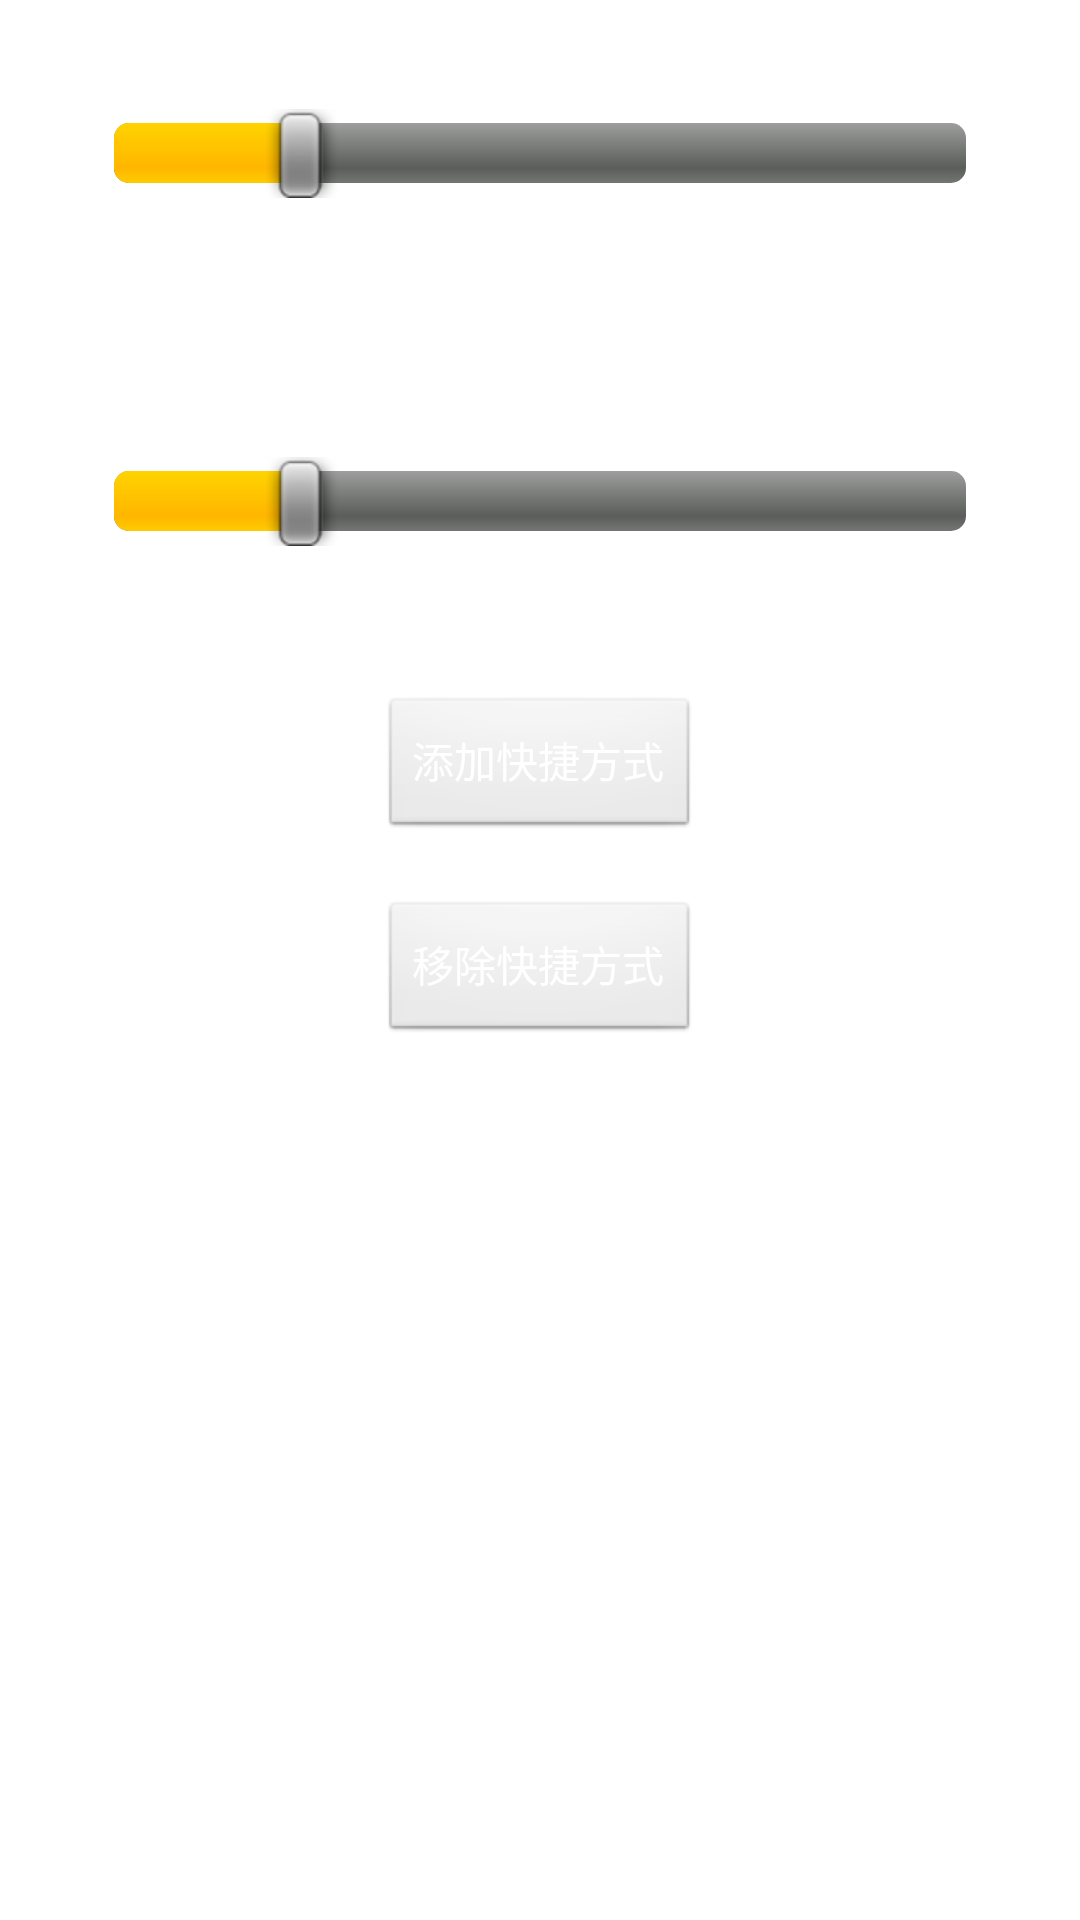

The Android layout XML behind this screen, and the referenced resources:
<!-- AndroidManifest.xml: application theme AppTheme -->
<!-- res/layout/ui_settings.xml -->
<LinearLayout xmlns:android="http://schemas.android.com/apk/res/android"
    android:id="@+id/ll_settings"
    android:layout_width="match_parent"
    android:layout_height="wrap_content"
    android:layout_marginTop="80dp"
    android:orientation="vertical"
    >

    <TextView
        android:layout_width="match_parent"
        android:layout_height="wrap_content"
        android:layout_marginLeft="20dp"
        android:layout_marginRight="20dp"
        android:gravity="center"
        android:text="@string/warninglight_flash_freq"
        android:textColor="#FFF"
        android:textSize="18sp" />

    <LinearLayout
        android:layout_width="match_parent"
        android:layout_height="wrap_content"
        android:layout_marginLeft="20dp"
        android:layout_marginRight="20dp"
        android:layout_marginTop="10dp"
        android:orientation="horizontal" >

        <TextView
            android:layout_width="wrap_content"
            android:layout_height="wrap_content"
            android:text="@string/fast"
            android:textColor="#FFF"
            android:textSize="18sp" />

        <SeekBar
            android:id="@+id/seekbar_warning_light"
            android:layout_width="match_parent"
            android:layout_height="wrap_content"
            android:layout_weight="1"
            android:max="2000"
            android:progress="400" />

        <TextView
            android:layout_width="wrap_content"
            android:layout_height="wrap_content"
            android:text="@string/slow"
            android:textColor="#FFF"
            android:textSize="18sp" />
    </LinearLayout>

    <TextView
        android:layout_width="match_parent"
        android:layout_height="wrap_content"
        android:layout_marginLeft="20dp"
        android:layout_marginRight="20dp"
        android:layout_marginTop="50dp"
        android:gravity="center"
        android:text="@string/policelight_flash_freq"
        android:textColor="#FFF"
        android:textSize="18sp" />

    <LinearLayout
        android:layout_width="match_parent"
        android:layout_height="wrap_content"
        android:layout_marginLeft="20dp"
        android:layout_marginRight="20dp"
        android:layout_marginTop="10dp"
        android:orientation="horizontal" >

        <TextView
            android:layout_width="wrap_content"
            android:layout_height="wrap_content"
            android:text="@string/fast"
            android:textColor="#FFF"
            android:textSize="18sp" />

        <SeekBar
            android:id="@+id/seekbar_police_light"
            android:layout_width="match_parent"
            android:layout_height="wrap_content"
            android:layout_weight="1"
            android:max="2000"
            android:progress="400" />

        <TextView
            android:layout_width="wrap_content"
            android:layout_height="wrap_content"
            android:text="@string/slow"
            android:textColor="#FFF"
            android:textSize="18sp" />
    </LinearLayout>

    <Button
        android:id="@+id/btn_add_shortcut"
        android:layout_width="wrap_content"
        android:layout_height="wrap_content"
        android:layout_gravity="center_horizontal"
        android:layout_marginTop="50dp"
        android:onClick="onClick_AddShortcut"
        android:text="@string/add_shortcut"
        android:textColor="#FFF" />

    <Button
        android:id="@+id/btn_remove_shortcut"
        android:layout_width="wrap_content"
        android:layout_height="wrap_content"
        android:layout_gravity="center_horizontal"
        android:layout_marginTop="20dp"
        android:onClick="onClick_RemoveShortcut"
        android:text="@string/remove_shortcut"
        android:textColor="#FFF" />

</LinearLayout>
<!-- resources referenced by this layout -->
<resources>
  <string name="add_shortcut">添加快捷方式</string>
  <string name="fast">快</string>
  <string name="policelight_flash_freq">警灯闪烁频率</string>
  <string name="remove_shortcut">移除快捷方式</string>
  <string name="slow">慢</string>
  <string name="warninglight_flash_freq">警示灯闪烁频率</string>
  <style name="AppTheme" parent="AppBaseTheme">
          <item name="android:windowNoTitle">true</item>
          <item name="android:windowFullscreen">true</item>
          <item name="android:windowBackground">@drawable/bg2</item>
      </style>
  <style name="AppBaseTheme" parent="android:Theme.Light">
          
      </style>
</resources>
